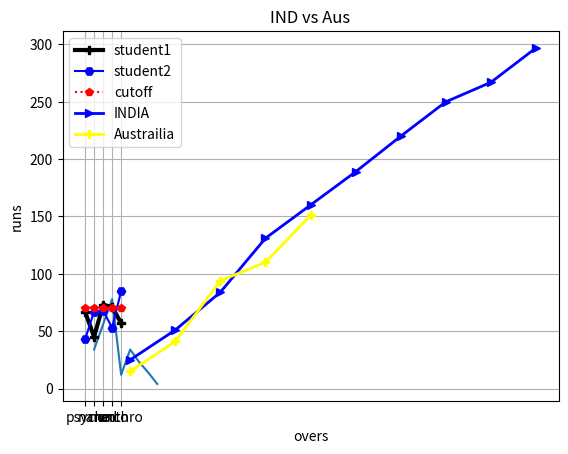

Source code (Python):
# -*- coding: utf-8 -*-
"""Day2_DA_Plotting.jpynb

Automatically generated by Colaboratory.

Original file is located at
    https://colab.research.google.com/<link-removed>
"""

from matplotlib import pyplot as plt

#plotting a graph
x=[1,2,3,4,5,6,7,8]
y=[34,56,78,12,34,23,14,4]
plt.plot(x,y) #line graph
plt.title("My first plot")
plt.xlabel('x values')
plt.ylabel('y values')
#tile labels legend color width markers

#problem statement
#there are 5 subjects : psychology,nanotechnology,medicine,oncology,anthropology.........Two students have applied to do masters in any of five fields......
#with the line plot show in which the field they excel.......The cut of each subject is 70
#now st1=[67,45,73,71,57]
#now std2=[43,67,68,53,85]
sub=['psych','nano','med','onco','anthro']
s1=[67,45,73,71,57]
s2=[43,67,68,53,85]
cut=[70,70,70,70,70]
#student1
plt.plot(sub,s1,label='student1',color='k',marker='P',linewidth=3)
#student2
plt.plot(sub,s2,label='student2',color='b',marker='H') ##plot ->> scatter -->> ->>dots
#cutoff
plt.plot(sub,cut,label='cutoff',color='r',marker='p',linestyle=':')
plt.xlabel('subjects')
plt.ylabel('marks')
plt.legend()
###markers dot shapes for scatter
#linestyle ::::::

#problem statement
#an india vs aus match is on live.India has given 298 as target for aus.The runs for every 5 over is as follows :#######india scores=[25,51,84,131,160,189,220,250,267,297]#aus have completed only 25 overs :######aus scores=[15,41,94,110,151]
#plot between overs vs runs #plot both the countries as india blue line and aus as yellow line
#give require labels and legends,the marker for india is flag and marker for aus is plus
#create overs from arange function. create runs as arrays. linewidth=2. marker=">"
import numpy as np
ind=np.array([25,51,84,131,160,189,220,250,267,297])
aus=np.array([15,41,94,110,151])
ind_overs=np.arange(5,51,5)
plt.plot(ind_overs,ind,label="INDIA",color='b',linewidth=2,marker='>')
aus_overs=np.arange(5,26,5)
plt.plot(aus_overs,aus,label="Austrailia",color='yellow',linewidth=2,marker='P')
plt.xlabel('overs')
plt.ylabel('runs')
plt.title("IND vs Aus")
plt.legend()
plt.grid()